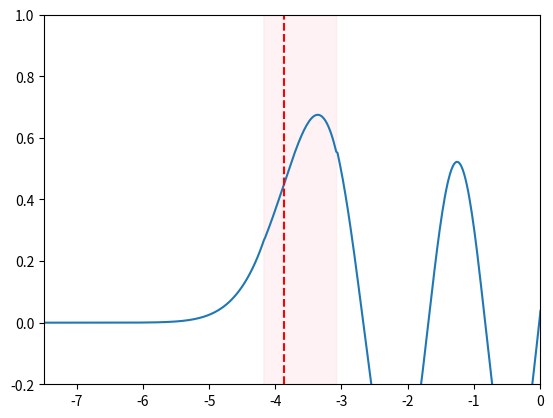

This chart was generated by the following Python code:
import numpy as np
import matplotlib
import matplotlib.pyplot as plt
from scipy import special

def V(x, ϵ):
    if ϵ == 0:
        return x ** 2

Nx = 1024
x = np.linspace(-10, 10, Nx)
x[x==0] = 1e-200
delta_x = x[1] - x[0]

y = np.linspace(-1, 1, Nx).T

E = 15 # doesn't work for all Es
ϵ = 0

δminus = 0.3
δplus = 0.8

wkb = np.zeros(Nx, dtype=complex)
x0 = np.sqrt(E)
a = -x0
b = x0
F0 = -(2 * a)
F1 = 2 * b
       
Q = np.sqrt((V(x, ϵ) - E).astype(complex))
P = np.sqrt((E - V(x, ϵ)).astype(complex))

u1 = F0**(1/3) * (a - x[(a - δminus < x) & (x < a + δplus)])

# print(f"\n{np.shape(wkb)=}")
# LHS of potential barrier
integral_left = np.cumsum(Q[x < a - δminus]) * delta_x
integral_left = -(integral_left - integral_left[-1])
wkb[x < a - δminus] = np.exp(-integral_left) / (3 * np.sqrt(Q[x < a - δminus]))
# print(f"\n{np.shape(wkb)=}")

# approaching left turning point (from both sides of a)
Ai_a, Aip_a, Bi_a, Bip_a = special.airy(u1)
wkb[(a - δminus < x) & (x < a + δplus)] = Ai_a * np.sqrt(np.pi) / F0 ** (1/6)
# print(f"\n{np.shape(wkb)=}")

# inside potential barrier 
# since ψ1 = c ψ2
# get one array for ψ1 and one for ψ2 and divide them (make sure you avoid zero division!)
# print("===================== ")
# print(f"NEW INDEXING")
excessively_long_array = np.cumsum(P[x > a]) * delta_x
integral_a_x = excessively_long_array[x[x > a] > a + δplus]

wkb[x > a + δplus] = np.cos(integral_a_x - np.pi/4) / np.sqrt(P[x > a + δplus]) 

# wkb[x > a + δplus] = (np.cos(integral_a_x) + np.sin(integral_a_x)) / 2  # indexing is correct... now my maths are dumb?
# print(f"\n{np.shape(wkb)=}")
# print("===================== ")

plt.plot(x, wkb)
plt.axvline(a, linestyle="--", color="red")
plt.fill_betweenx(y, a - δminus, a + δplus , alpha=0.2, color="pink")
plt.xlim(-7.5, 0)
plt.ylim(-0.2, 1)

plt.show()

